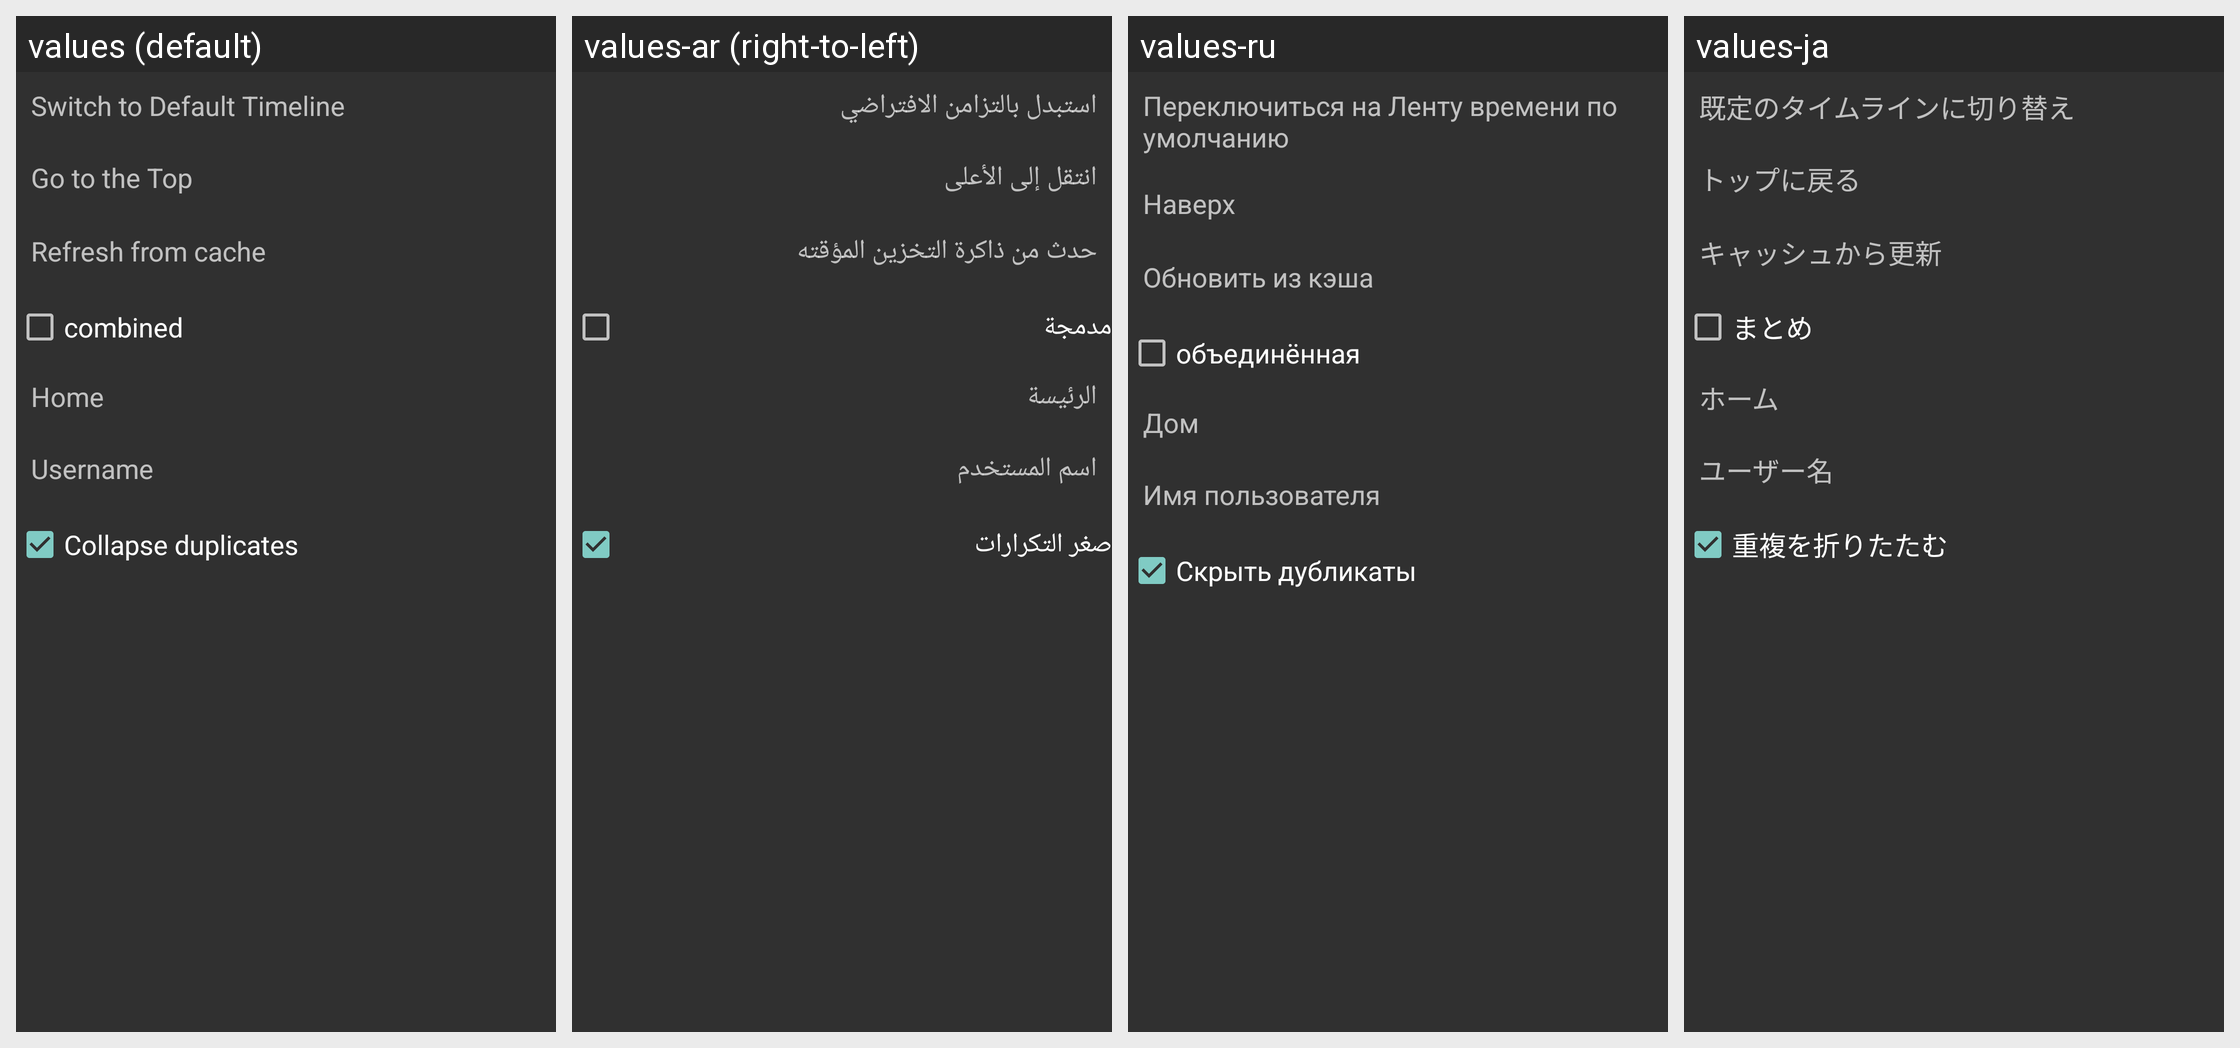

The Android screen above is rendered under several locales of the same app. Produce the string resources it draws, with the default and per-locale values.
Android screen res/layout/navigation_drawer.xml rendered under 4 locales, left to right: values (default), values-ar (right-to-left), values-ru, values-ja. Device: Nexus 5 (rendered at 1080×1920; each locale shown at half size, 540×960, under a caption strip naming it); theme Theme.Transparent.
Other locales in the repository, not shown: values-af, values-ca, values-cs, values-da, values-de, values-es, values-fil, values-fr, values-gl, values-in, values-it, values-iw, values-nb, values-nl, values-no, values-pl, values-pt, values-pt-rBR, values-pt-rPT, values-ro, values-si, values-sv, values-tr, values-zh-rCN, values-zh-rTW.
Strings drawn on this screen, with the default value and each locale's value (text and hints the layout hard-codes, and strings that could not be matched under every locale, appear in the picture but are not listed):

switch_to_default_timeline
  values: Switch to Default Timeline
  values-ar: استبدل بالتزامن الافتراضي
  values-ru: Переключиться на Ленту времени по умолчанию
  values-ja: 既定のタイムラインに切り替え

go_to_the_top_title
  values: Go to the Top
  values-ar: انتقل إلى الأعلى
  values-ru: Наверх
  values-ja: トップに戻る

refresh_title
  values: Refresh from cache
  values-ar: حدث من ذاكرة التخزين المؤقته
  values-ru: Обновить из кэша
  values-ja: キャッシュから更新

combined_timeline_on
  values: combined
  values-ar: مدمجة
  values-ru: объединённая
  values-ja: まとめ

timeline_title_home
  values: Home
  values-ar: الرئيسة
  values-ru: Дом
  values-ja: ホーム

title_preference_username
  values: Username
  values-ar: اسم المستخدم
  values-ru: Имя пользователя
  values-ja: ユーザー名

collapse_duplicates
  values: Collapse duplicates
  values-ar: صغر التكرارات
  values-ru: Скрыть дубликаты
  values-ja: 重複を折りたたむ
